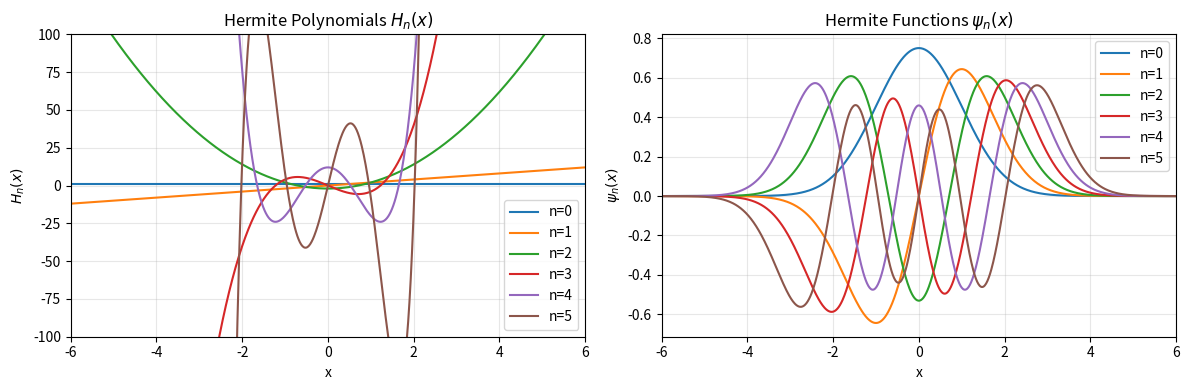

This figure's Python source:
import numpy as np
import matplotlib.pyplot as plt
from scipy.special import eval_hermite, factorial

# x 범위
x_min, x_max = -6, 6
x = np.linspace(x_min, x_max, 800)
orders = range(6)  # n = 0,1,2,3,4,5

# 에르미트 함수(정규직교) 정의
def hermite_function(n, x):
    Hn = eval_hermite(n, x)
    norm = 1.0 / (np.pi**0.25 * np.sqrt(2.0**n * factorial(n)))
    return norm * Hn * np.exp(-x**2 / 2)

fig, axes = plt.subplots(1, 2, figsize=(12, 4))

# 1) 에르미트 다항식
for n in orders:
    axes[0].plot(x, eval_hermite(n, x), label=f"n={n}")
axes[0].set_title("Hermite Polynomials $H_n(x)$")
axes[0].set_xlabel("x")
axes[0].set_ylabel("$H_n(x)$")
axes[0].set_xlim(x_min, x_max)
axes[0].set_ylim(-100, 100)  # y축 범위를 제한하여 그래프가 더 잘 보이도록 한다.
axes[0].grid(True, alpha=0.3)
axes[0].legend()

# 2) 에르미트 함수
for n in orders:
    axes[1].plot(x, hermite_function(n, x), label=f"n={n}")
axes[1].set_title("Hermite Functions $\\psi_n(x)$")
axes[1].set_xlabel("x")
axes[1].set_ylabel("$\\psi_n(x)$")
axes[1].set_xlim(x_min, x_max)
axes[1].grid(True, alpha=0.3)
axes[1].legend()

plt.tight_layout()
plt.show()
